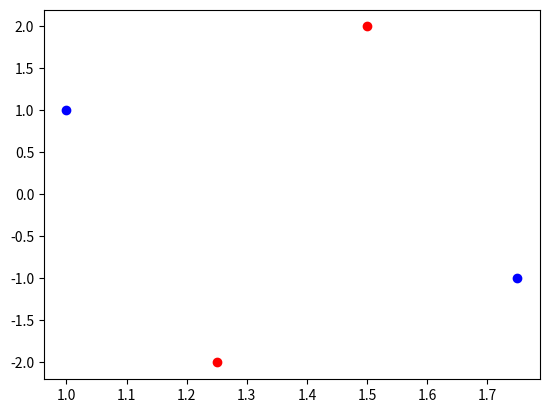

Write the Python code that produced this figure.
import matplotlib.pyplot as plt


positive_x = [1, 1.75]
positive_y = [1, -1]

negative_x = [1.25, 1.5]
negative_y = [-2, 2]

plt.plot(positive_x, positive_y, 'bo')
plt.plot(negative_x, negative_y, 'ro')
plt.show()